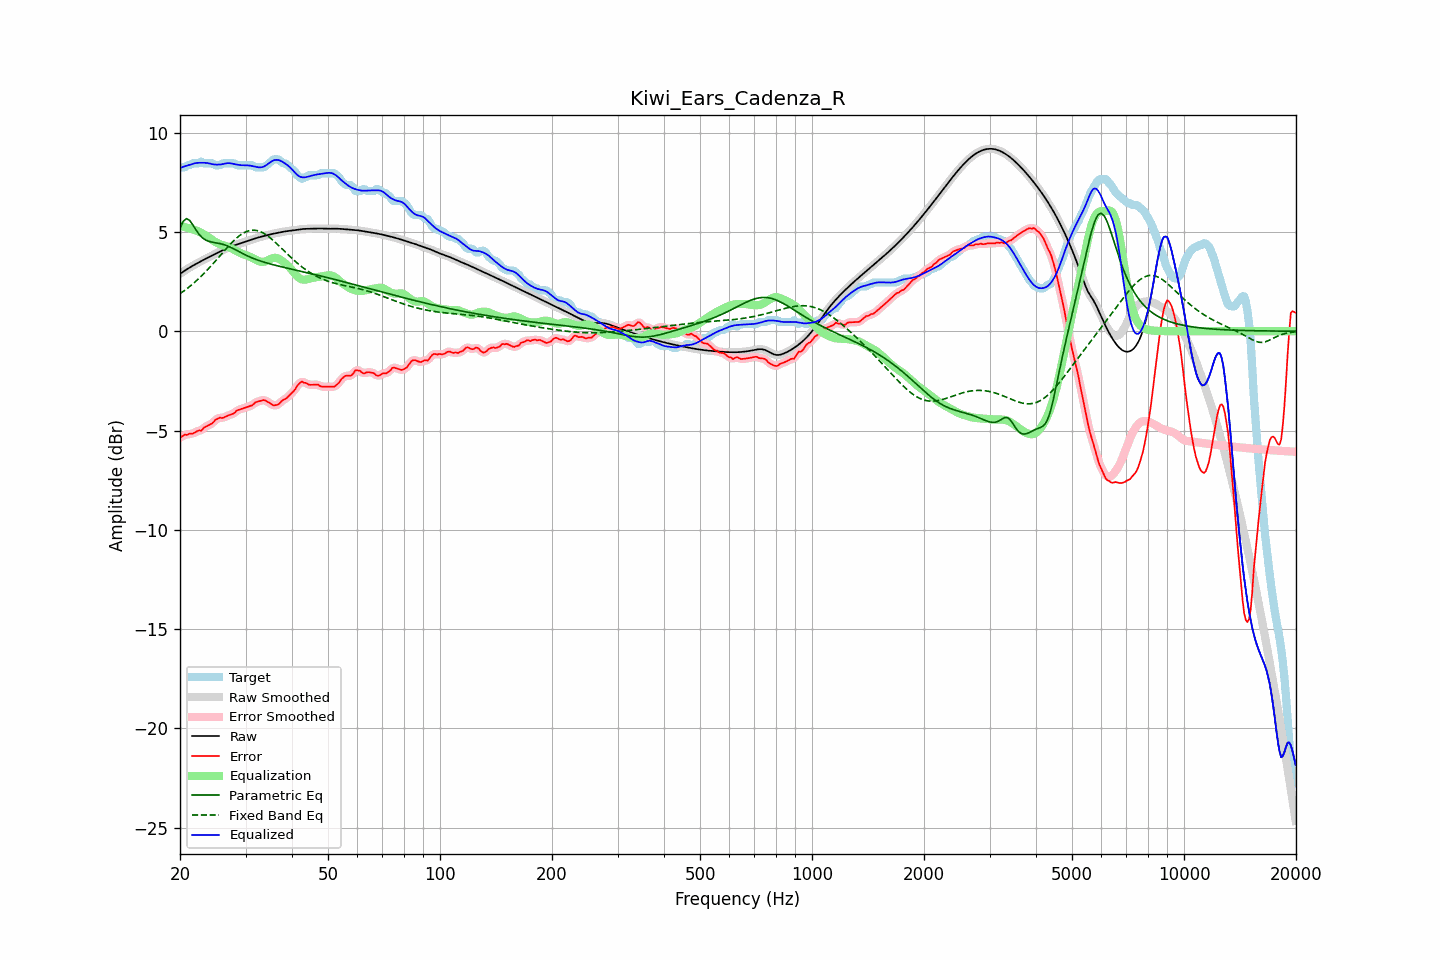

Values plotted in this chart, from the file beside it:
frequency, raw, error, smoothed, error_smoothed, equalization, parametric_eq, fixed_band_eq, equalized_raw, equalized_smoothed, target
20.00, 2.89, -5.36, 2.89, -5.36, 5.33, 5.20, 1.89, 8.22, 8.22, 8.26
20.20, 2.95, -5.31, 2.95, -5.31, 5.30, 5.37, 1.95, 8.25, 8.25, 8.26
20.40, 3.00, -5.25, 3.00, -5.26, 5.28, 5.53, 2.00, 8.28, 8.28, 8.26
20.61, 3.05, -5.20, 3.05, -5.23, 5.25, 5.60, 2.06, 8.31, 8.31, 8.26
20.81, 3.11, -5.22, 3.11, -5.20, 5.23, 5.67, 2.12, 8.33, 8.33, 8.33
21.02, 3.16, -5.20, 3.16, -5.19, 5.20, 5.63, 2.19, 8.36, 8.36, 8.36
21.23, 3.21, -5.16, 3.21, -5.18, 5.17, 5.58, 2.25, 8.38, 8.38, 8.36
21.44, 3.25, -5.16, 3.25, -5.16, 5.15, 5.47, 2.32, 8.40, 8.40, 8.42
21.66, 3.30, -5.15, 3.30, -5.14, 5.13, 5.35, 2.38, 8.43, 8.43, 8.46
21.87, 3.35, -5.11, 3.35, -5.11, 5.11, 5.22, 2.46, 8.45, 8.45, 8.46
22.09, 3.39, -5.06, 3.39, -5.06, 5.08, 5.09, 2.53, 8.47, 8.47, 8.46
22.31, 3.44, -5.02, 3.44, -5.03, 5.04, 4.98, 2.60, 8.48, 8.48, 8.46
22.54, 3.48, -4.99, 3.48, -5.01, 5.00, 4.87, 2.68, 8.48, 8.48, 8.47
22.76, 3.52, -5.02, 3.52, -4.98, 4.96, 4.78, 2.76, 8.49, 8.49, 8.54
22.99, 3.57, -4.94, 3.57, -4.93, 4.92, 4.70, 2.83, 8.49, 8.49, 8.51
23.22, 3.61, -4.85, 3.61, -4.87, 4.88, 4.65, 2.92, 8.48, 8.48, 8.46
23.45, 3.65, -4.81, 3.65, -4.80, 4.83, 4.59, 3.00, 8.48, 8.48, 8.46
23.69, 3.69, -4.76, 3.69, -4.76, 4.78, 4.56, 3.09, 8.47, 8.47, 8.46
23.92, 3.73, -4.72, 3.73, -4.73, 4.72, 4.53, 3.17, 8.45, 8.45, 8.46
24.16, 3.77, -4.68, 3.77, -4.69, 4.66, 4.51, 3.26, 8.43, 8.43, 8.46
24.40, 3.81, -4.64, 3.81, -4.63, 4.60, 4.49, 3.35, 8.41, 8.41, 8.46
24.65, 3.85, -4.56, 3.85, -4.56, 4.55, 4.47, 3.44, 8.40, 8.40, 8.42
24.89, 3.89, -4.46, 3.89, -4.48, 4.50, 4.46, 3.53, 8.39, 8.39, 8.36
25.14, 3.94, -4.42, 3.94, -4.41, 4.46, 4.44, 3.62, 8.39, 8.39, 8.36
25.39, 3.98, -4.38, 3.98, -4.38, 4.41, 4.43, 3.72, 8.39, 8.39, 8.36
25.65, 4.02, -4.35, 4.02, -4.37, 4.38, 4.41, 3.81, 8.40, 8.40, 8.37
25.91, 4.06, -4.37, 4.06, -4.36, 4.35, 4.39, 3.90, 8.41, 8.41, 8.43
26.16, 4.10, -4.35, 4.10, -4.34, 4.32, 4.37, 4.00, 8.42, 8.42, 8.46
26.43, 4.14, -4.31, 4.14, -4.32, 4.30, 4.34, 4.09, 8.44, 8.44, 8.46
26.69, 4.18, -4.28, 4.18, -4.28, 4.28, 4.31, 4.18, 8.46, 8.46, 8.46
26.96, 4.21, -4.24, 4.21, -4.24, 4.25, 4.28, 4.27, 8.47, 8.47, 8.46
27.23, 4.24, -4.21, 4.24, -4.21, 4.22, 4.24, 4.36, 8.46, 8.46, 8.46
27.50, 4.27, -4.18, 4.27, -4.19, 4.17, 4.20, 4.44, 8.45, 8.45, 8.46
27.77, 4.30, -4.15, 4.30, -4.15, 4.13, 4.16, 4.52, 8.43, 8.43, 8.46
28.05, 4.33, -4.11, 4.33, -4.09, 4.08, 4.12, 4.60, 8.41, 8.41, 8.44
28.33, 4.36, -4.02, 4.36, -4.03, 4.04, 4.08, 4.68, 8.40, 8.40, 8.37
28.62, 4.38, -3.97, 4.38, -3.98, 4.00, 4.04, 4.75, 8.38, 8.38, 8.36
28.90, 4.41, -3.94, 4.41, -3.94, 3.96, 3.99, 4.81, 8.37, 8.37, 8.36
29.19, 4.44, -3.92, 4.44, -3.92, 3.92, 3.95, 4.87, 8.36, 8.36, 8.36
29.48, 4.47, -3.89, 4.47, -3.89, 3.89, 3.91, 4.92, 8.36, 8.36, 8.36
29.78, 4.50, -3.86, 4.50, -3.86, 3.86, 3.87, 4.97, 8.36, 8.36, 8.36
30.08, 4.52, -3.83, 4.52, -3.83, 3.83, 3.83, 5.01, 8.36, 8.36, 8.36
30.38, 4.55, -3.81, 4.55, -3.81, 3.80, 3.79, 5.04, 8.35, 8.35, 8.36
30.68, 4.58, -3.78, 4.58, -3.78, 3.77, 3.75, 5.06, 8.35, 8.35, 8.36
30.99, 4.60, -3.75, 4.60, -3.76, 3.73, 3.72, 5.08, 8.34, 8.34, 8.36
31.30, 4.63, -3.73, 4.63, -3.71, 3.69, 3.69, 5.09, 8.32, 8.32, 8.36
31.61, 4.66, -3.65, 4.66, -3.65, 3.65, 3.65, 5.09, 8.30, 8.30, 8.30
31.93, 4.68, -3.58, 4.68, -3.59, 3.60, 3.62, 5.08, 8.28, 8.28, 8.26
32.24, 4.70, -3.55, 4.70, -3.55, 3.56, 3.59, 5.07, 8.27, 8.27, 8.26
32.57, 4.73, -3.53, 4.73, -3.52, 3.53, 3.56, 5.04, 8.25, 8.25, 8.26
32.89, 4.75, -3.51, 4.75, -3.50, 3.50, 3.54, 5.02, 8.25, 8.25, 8.26
33.22, 4.77, -3.49, 4.77, -3.48, 3.49, 3.51, 4.98, 8.26, 8.26, 8.26
33.55, 4.79, -3.47, 4.79, -3.48, 3.50, 3.48, 4.94, 8.29, 8.29, 8.26
33.89, 4.81, -3.48, 4.81, -3.49, 3.52, 3.46, 4.89, 8.33, 8.33, 8.29
34.23, 4.83, -3.53, 4.83, -3.52, 3.55, 3.44, 4.83, 8.38, 8.38, 8.36
34.57, 4.85, -3.58, 4.85, -3.57, 3.59, 3.41, 4.77, 8.44, 8.44, 8.43
34.92, 4.87, -3.63, 4.87, -3.63, 3.63, 3.39, 4.71, 8.50, 8.50, 8.50
35.27, 4.89, -3.68, 4.89, -3.68, 3.66, 3.37, 4.64, 8.56, 8.56, 8.57
35.62, 4.91, -3.73, 4.91, -3.72, 3.69, 3.35, 4.57, 8.60, 8.60, 8.64
35.97, 4.93, -3.73, 4.93, -3.73, 3.70, 3.33, 4.50, 8.62, 8.62, 8.66
... 635 more rows
